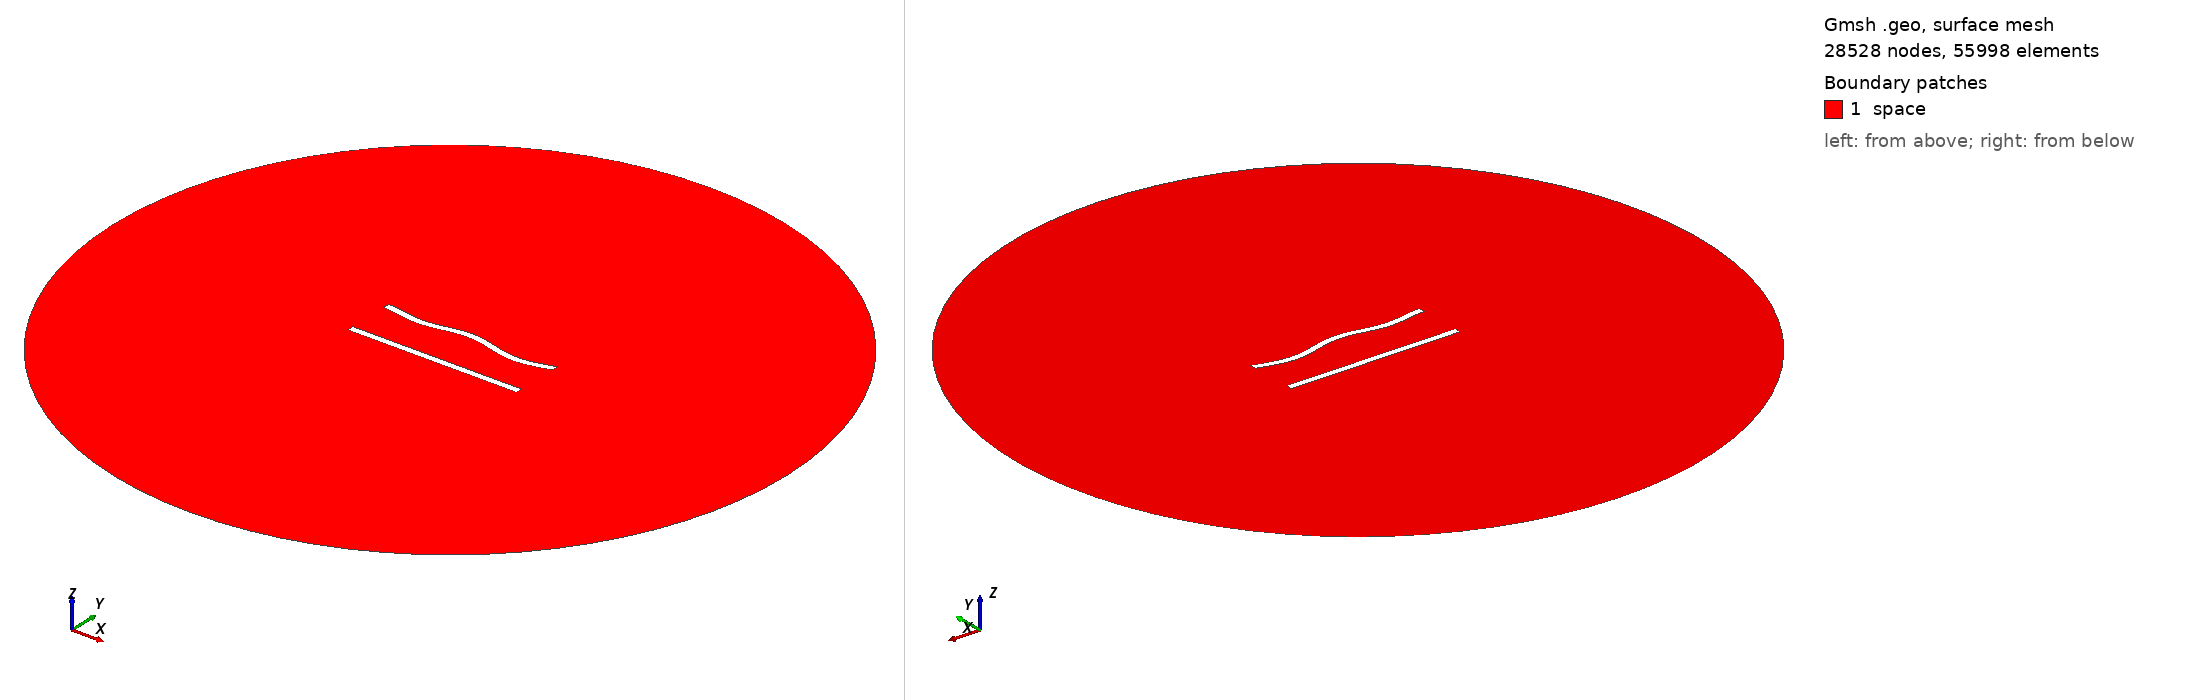

Gmsh geometry script, surface-meshed: 28528 nodes, 55998 surface elements. Boundary patches (legend numbers): 1 space. Left view from above one corner, right view from below the opposite corner. Legend entries are the model's physical surfaces. The drawing asked Gmsh for element sizes between 1% and 20% of the model's largest extent; the script's own settings can give other sizes.

=== 256.geo (drawn) ===
//---------------------------------------
// Geometry kernel
//---------------------------------------

SetFactory("OpenCASCADE");



//---------------------------------------
// Parameters of the geometry
//---------------------------------------

// Overetch of the upper plate
overetch = 0.0;

// Distance between the plates
distance = 27.5;

// Discretization over the x axis (for the deformation)
nx = 50; 

// Length of the plate
L = 100 - overetch; 

// Number of modes
n = 4; 

// 1st mode coefficient
coeff(1) = -1.5;
beta(1) = 0.596864 * 3.1415926535 / L;

// 2nd mode coefficient
coeff(2) = 0.0;
beta(2) = 1.49418 * 3.1415926535 / L;

// 3rd mode coefficient
coeff(3) = 0.0;
beta(3) = 2.50025 * 3.1415926535 / L;

// 4th mode coefficient
coeff(4) = -1.5;
beta(4) = 3.49999 * 3.1415926535 / L;



//---------------------------------------
// Upper plate (deformed rectangle)
//---------------------------------------

// Coordiantes of the upper plate
xmin = -50;
xmax = 50 - overetch;

// Height of the upper plate
yheight = 4 - 2 * overetch;

// Indexes of the points
UpperID[] = {};
LowerID[] = {};
LeftID[] = {};
RightID[] = {};

// Point index
p = 1;

// Horizontal edges
For i In {1:nx}
    x = xmin + (i-1)*(xmax - xmin)/(nx-1);

    y_bottom = distance / 2 + overetch;
    For j In {1:n}
        C = (Cosh(beta(j)*L) + Cos(beta(j)*L)) / (Sinh(beta(j)*L) + Sin(beta(j)*L));
        y_bottom  = y_bottom + coeff(j) * (Cosh(beta(j)*(x+50)) - Cos(beta(j)*(x+50)) - C * (Sinh(beta(j)*(x+50)) - Sin(beta(j)*(x+50))));
    EndFor

    y_top = y_bottom + yheight;

    Point(p) = {x, y_top, 0, 1.0};
    UpperID[i] = p;
    p = p + 1;

    Point(p) = {x, y_bottom, 0, 1.0};
    LowerID[i] = p;
    p = p + 1;
EndFor

// Create point lists
UpperPts[] = {}; LowerPts[] = {};
For i In {1:nx}
  UpperPts[] += {UpperID[i]};
  LowerPts[] += {LowerID[i]};
EndFor

// Build splines
Spline(1) = {UpperPts[]};
Spline(2) = {LowerPts[]};
Line(3) = {LowerPts[nx-1], UpperPts[nx-1]};
Line(4) = {LowerPts[0], UpperPts[0]};

// Build the plane surface
Curve Loop(1) = {2, 3, -1, -4};
Plane Surface(1) = {1};



//---------------------------------------
// Lower plate (rectangle)
//---------------------------------------

// Vertices
Point(1001) = {-50, -distance/2, 0, 1.0};
Point(1002) = { 50, -distance/2, 0, 1.0};
Point(1003) = { 50,  -distance/2 + 4, 0, 1.0};
Point(1004) = {-50,  -distance/2 + 4, 0, 1.0};

// Edges
Line(5) = {1001, 1002};
Line(6) = {1002, 1003};
Line(7) = {1003, 1004};
Line(8) = {1004, 1001};

// Plane surface
Line Loop(2) = {5, 6, 7, 8};
Plane Surface(2) = {2}; 



//---------------------------------------
// Outer (fictious) boundary
//---------------------------------------

// Points
Point(1005) = {0, 0, 0};       // Center
Point(1006) = {200, 0, 0};     // Start point
Point(1007) = {0, 200, 0};     // 90 degrees
Point(1008) = {-200, 0, 0};    // 180 degrees
Point(1009) = {0, -200, 0};    // 270 degrees

// Circle arcs (each needs start, center, end)
Circle(9) = {1006, 1005, 1007};
Circle(10) = {1007, 1005, 1008};
Circle(11) = {1008, 1005, 1009};
Circle(12) = {1009, 1005, 1006};

// Plane surface for the entire domain
Curve Loop(3) = {9, 10, 11, 12};
Surface(3) = {3};

// Subtract the plates from the whole domain to obtain the actual domain where we want to solve the equations
BooleanDifference{ Surface{3}; Delete; }{ Surface{1}; Surface{2}; Delete; }




//---------------------------------------
// Transfinite Lines/Curves
//---------------------------------------

// Set the number of points on the boundaries
r = 6;
d = 0.15;

// Plates
Transfinite Curve {1} = 50*r/4 Using Progression 1;
Transfinite Line {2} = 50*r Using Progression 1;
Transfinite Curve {3, 4} = 2*r Using Progression 1+d;
Transfinite Line {5} = 50*r/4 Using Progression 1;
Transfinite Line {7} = 50*r Using Progression 1;
Transfinite Line {6} = 2*r Using Progression 1-d;
Transfinite Line {8} = 2*r Using Progression 1+d;

// Outer boundary
Transfinite Line {9, 10, 11, 12} = 20 Using Progression 1;



//---------------------------------------
// Physical groups
//---------------------------------------                

// Physical curves (boundaries)
Physical Line("force_segment", 10) = {2};
Physical Line("upper_plate", 11) = {1, 3, 4};
Physical Line("lower_plate", 12) = {5, 6, 7, 8};
Physical Line("boundary", 20) = {9, 10, 11, 12};

// Physical Surfaces
Physical Surface("space", 30) = {3};



//---------------------------------------
// 6. Generate the Mesh
//---------------------------------------

// 2D mesh generation
Mesh 2;
